Run: headless pygame with SDL's dummy video driver; simulated clock (each Clock.tick advances the game by its frame time, no real sleeping); random seed 0; keys injected as events and as key.get_pressed() state; no mouse input.
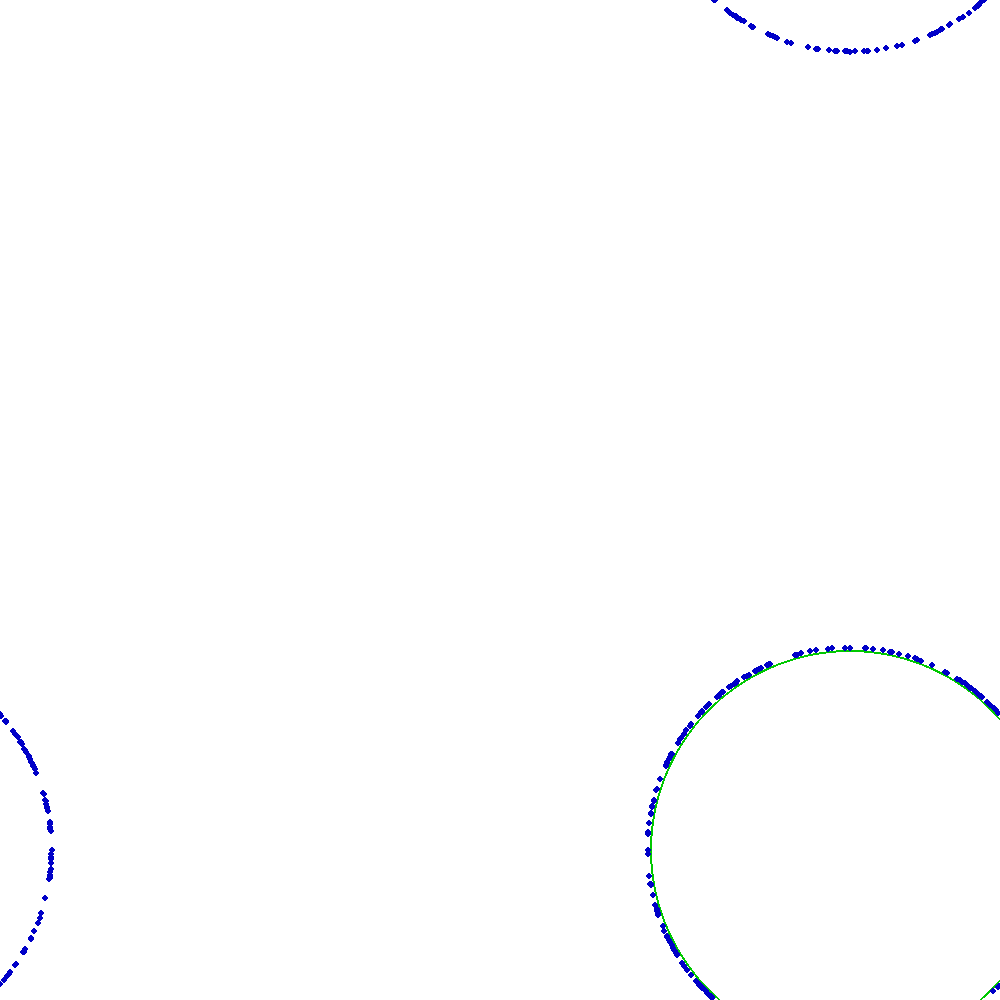
Frame 1 of 4 · flips 1–60 · no input
Frame 2 of 4 · flips 61–180 · tapped SPACE, RETURN · held RIGHT (→), D · screen unchanged from frame 1, image omitted
Frame 3 of 4 · flips 181–300 · held DOWN (↓), S · screen unchanged from frame 2, image omitted
Frame 4 of 4 · flips 301–420 · held LEFT (←), A, UP (↑), W · screen unchanged from frame 3, image omitted

The pygame program that drew these frames:

import pygame, sys, os, datetime
from pygame.locals import *
from random import randint;

import math;

pygame.init()
WIDTH = 1000
HEIGHT = 1000
DISPLAYSURFACE = pygame.display.set_mode((WIDTH, HEIGHT))


def boundary( origin, radius, maxDimLens, num ):
    retList = [];
    dim = len( origin );
    for i in range(0, num):
        temp = [0] * dim;
        length = 0;
        for j in range(0, dim):
            temp[j] = randint( -100, 100 );
            length += temp[j]**2;
        length = math.sqrt( length );
        if length == 0:
                continue;
        for j in range(0, dim):
            temp[j] = int( (float(temp[j]) / float(length)) * (radius + 2) + origin[j]);
            if temp[j] < 0: temp[j] = maxDimLens[j] + temp[j];
            else: temp[j] = temp[j] % maxDimLens[j]; 
        retList.append( temp );
    return retList;

def isInside( position, origin, radius, maxDimLens):
    """Determine if a position is inside the sphere"""
    dim = len(position);
    deltas = [0] * dim;
    distSqr = 0;
    for i in range(0, dim):
        deltas[i] = math.fabs(position[i] - origin[i]);
        if math.fabs(maxDimLens[i] - deltas[i]) < deltas[i]:
            deltas[i] = math.fabs(maxDimLens[i] - deltas[i]);
        distSqr += deltas[i]**2;

    if distSqr < ( radius**2 ):
        return True;
    else:
        return False;

origin = (850, 850)
radius = 200;
bnds = boundary( origin, radius, [1000,1000], 300 );

while True:
    DISPLAYSURFACE.fill((255,255,255))
    pygame.draw.circle( DISPLAYSURFACE, (0,200,0), origin, radius, 2);

    for bnd in bnds:
        if (isInside( bnd, origin, radius, [1000, 1000] )):
            pygame.draw.circle( DISPLAYSURFACE, (255,0,0), bnd, 3 )
        else:
            pygame.draw.circle( DISPLAYSURFACE, (0,0,200), bnd, 3 )

    for event in pygame.event.get():
        if event.type == QUIT:
            pygame.quit()
            sys.exit()
    pygame.display.update();
    pass
